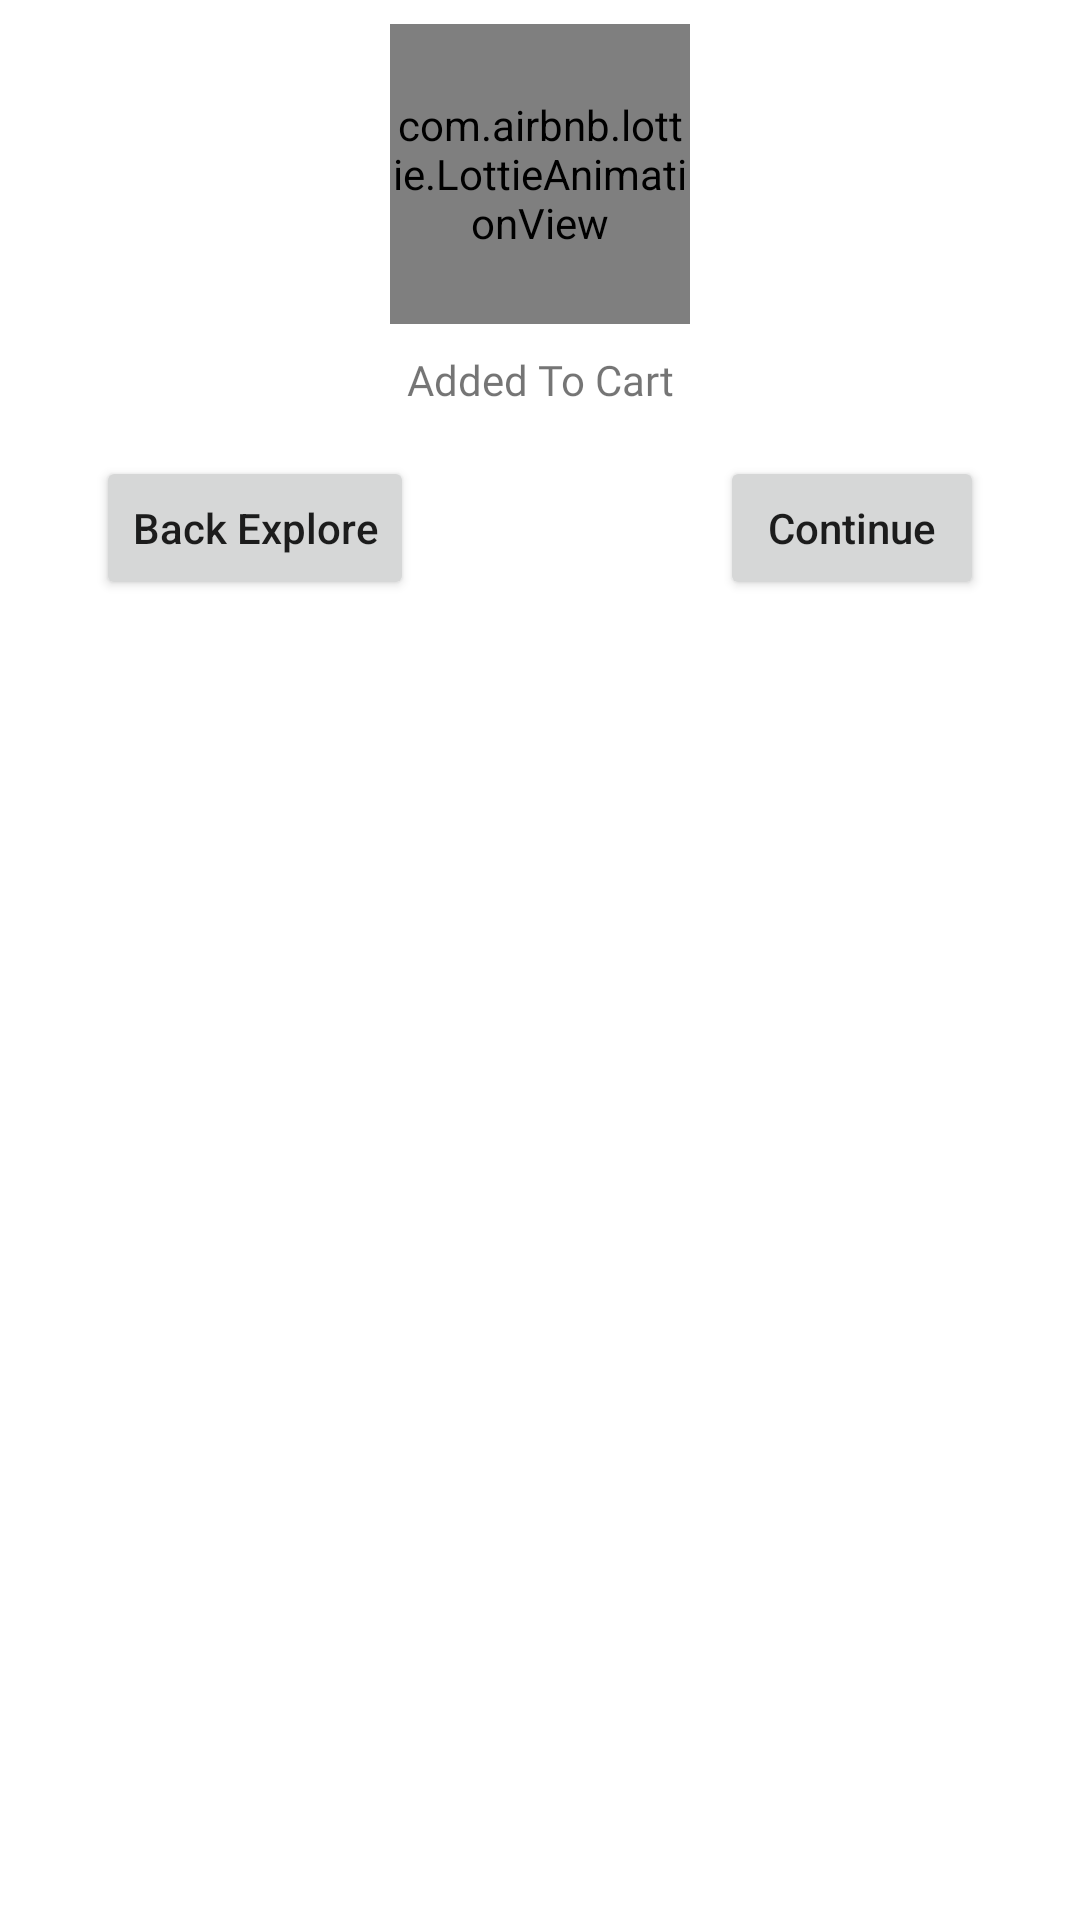

This screen was rendered from an Android layout file. Write that file and the resources it references.
<!-- AndroidManifest.xml: application theme Theme.ShoppingMart -->
<!-- res/layout/layout_modal_bottom_sheet.xml -->
<?xml version="1.0" encoding="utf-8"?>
<androidx.constraintlayout.widget.ConstraintLayout xmlns:android="http://schemas.android.com/apk/res/android"
    android:layout_width="match_parent"
    android:layout_height="match_parent"
    xmlns:app="http://schemas.android.com/apk/res-auto">

    <com.airbnb.lottie.LottieAnimationView
        android:id="@+id/lottieModalBottomSheet"
        android:layout_width="100dp"
        android:layout_height="100dp"
        android:layout_marginTop="8dp"
        app:layout_constraintEnd_toEndOf="parent"
        app:layout_constraintStart_toStartOf="parent"
        app:layout_constraintTop_toTopOf="parent"
        app:lottie_autoPlay="true"
        app:lottie_repeatMode="restart"
         />

    <TextView
        android:id="@+id/textView11"
        android:layout_width="wrap_content"
        android:layout_height="wrap_content"
        android:layout_marginTop="9dp"
        android:text="Added To Cart"
        android:textSize="14sp"
        android:fontFamily="@font/nunitosans_semibold"
        app:layout_constraintEnd_toEndOf="parent"
        app:layout_constraintStart_toStartOf="parent"
        app:layout_constraintTop_toBottomOf="@+id/lottieModalBottomSheet" />

    <Button
        android:id="@+id/btnBackToExplore"
        android:layout_width="wrap_content"
        android:layout_height="wrap_content"
        android:layout_marginStart="32dp"
        android:text="Back Explore"
        android:layout_marginTop="16dp"
        android:textAllCaps="false"
        app:layout_constraintStart_toStartOf="parent"
        app:layout_constraintTop_toBottomOf="@+id/textView11" />

    <Button
        android:id="@+id/btnContinue"
        android:layout_width="wrap_content"
        android:layout_height="wrap_content"
        android:text="Continue"
        android:textAllCaps="false"
        android:layout_marginEnd="32dp"
        android:layout_marginTop="16dp"
        app:layout_constraintEnd_toEndOf="parent"
        app:layout_constraintTop_toBottomOf="@+id/textView11" />
</androidx.constraintlayout.widget.ConstraintLayout>
<!-- resources referenced by this layout -->
<resources>
  <style name="Theme.ShoppingMart" parent="Theme.MaterialComponents.DayNight.DarkActionBar">
          
          <item name="colorPrimary">@color/yellow_red</item>
          <item name="colorPrimaryVariant">@color/yellow_red</item>
          <item name="colorOnPrimary">@color/white</item>
          
          <item name="colorSecondary">@color/teal_200</item>
          <item name="colorSecondaryVariant">@color/teal_700</item>
          <item name="colorOnSecondary">@color/black</item>
          
          <item name="android:statusBarColor">?attr/colorPrimaryVariant</item>
          
      </style>
  <color name="yellow_red">#e47200</color>
  <color name="white">#FFFFFFFF</color>
  <color name="teal_200">#FF03DAC5</color>
  <color name="teal_700">#FF018786</color>
  <color name="black">#FF000000</color>
</resources>
